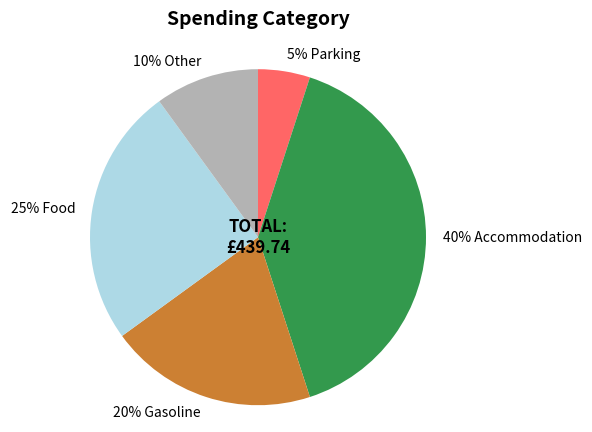

Write the Python code that produced this figure.
import matplotlib.pyplot as plt

# Define the data and category names as variables (you can change these anytime)
data = [5, 40, 20, 25, 10]  # Percentages for each category
categories = ['Parking', 'Accommodation', 'Gasoline', 'Food', 'Other']

# Ensure the number of categories matches the number of data points
if len(data) != len(categories):
    raise ValueError('The number of data points must match the number of categories.')

# Dynamically create labels by combining percentages with category names
labels = [f'{percentage}% {category}' for percentage, category in zip(data, categories)]

# Create the pie chart
fig, ax = plt.subplots()

# Define a color palette to match the chart in the image
color_palette = [
    [1.0, 0.4, 0.4],  # Red for Parking
    [0.2, 0.6, 0.3],  # Green for Accommodation
    [0.8, 0.5, 0.2],  # Orange for Gasoline
    [0.68, 0.85, 0.90],  # Light blue for Food
    [0.7, 0.7, 0.7],  # Gray for Other
]

# Apply colors based on the number of categories and set startangle to 90
num_categories = len(data)
wedges, texts = ax.pie(
    data,
    labels=labels,
    colors=color_palette[:num_categories],
    startangle=90,  # Start at the middle top (12 o'clock position)
    counterclock=False  # Rotate clockwise
)

# Customize the title
plt.title('Spending Category', fontsize=14, fontweight='bold', pad=20)

# Add the total spending in the center
total = 439.74  # Total spending in pounds
plt.text(0, 0, f'TOTAL:\n£{total:.2f}', 
         horizontalalignment='center', 
         verticalalignment='center', 
         fontsize=12, 
         fontweight='bold')

# Ensure the pie chart is circular
ax.axis('equal')

# Display the chart
plt.show()